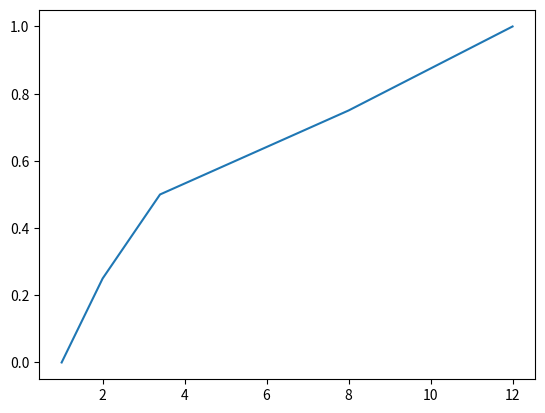

This chart was generated by the following Python code:
''' Array using numpy module '''
import numpy as np
import matplotlib.pyplot as plt


x=np.array([1,2,3.4,8,12])

# Printing array

print(x)

# Finding mean value from array
mean_val=np.mean(x)

print(mean_val)


# Finding max value from array

max_val=np.max(x)

print(max_val)

# Finding min value from array

min_val=np.min(x)

print(min_val)


y=np.linspace(0,1,5)

print(y)


# Array multiplication

z=x*y;

print(z)


# Showing in graph
plt.plot(x,y)
plt.show()